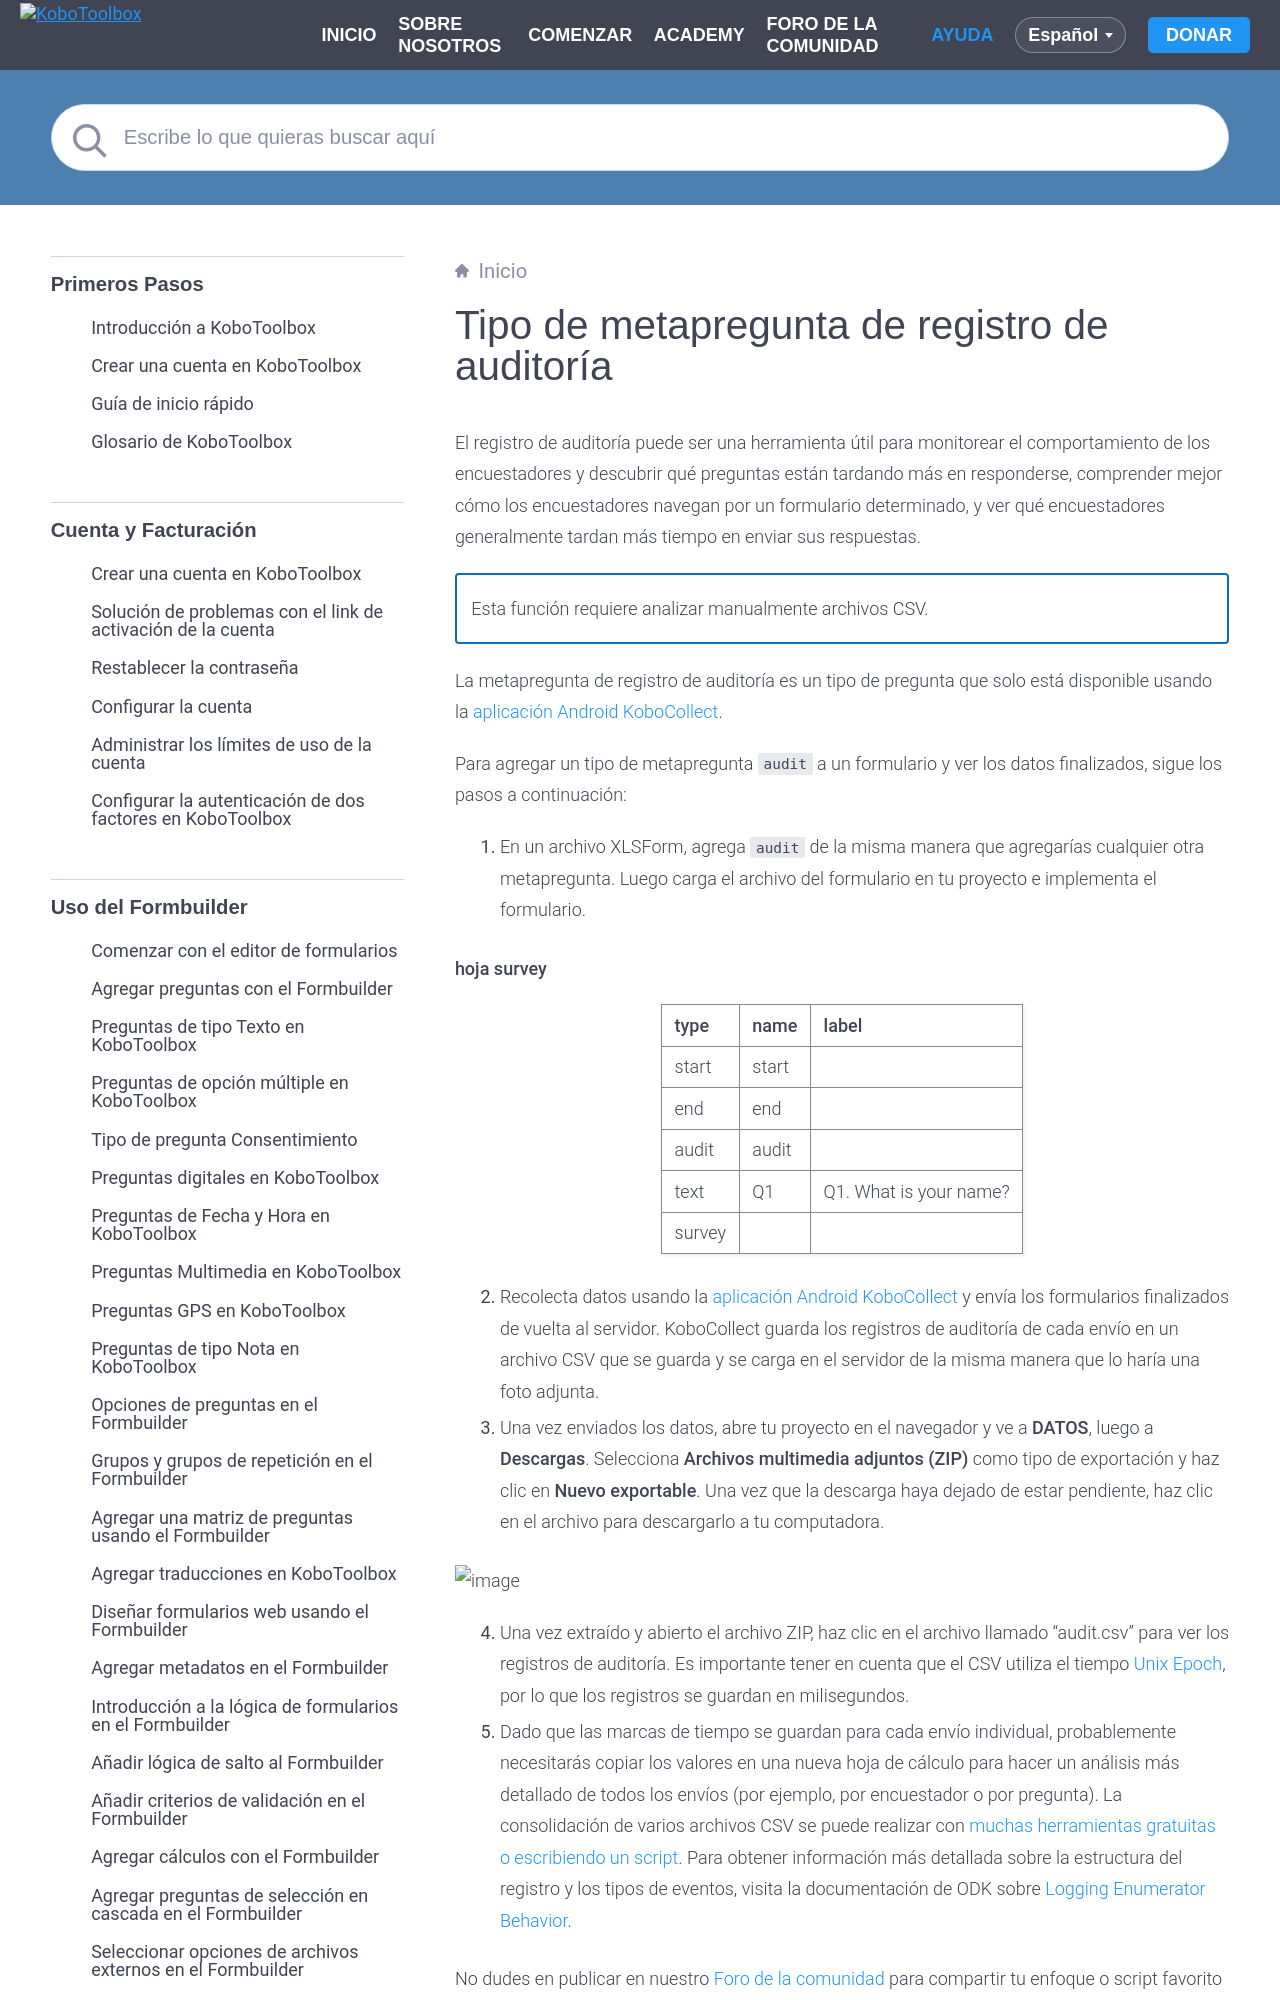

repository: kobotoolbox/docs · page: es/audit_logging.html · generator: sphinx

# Tipo de metapregunta de registro de auditoría

El registro de auditoría puede ser una herramienta útil para monitorear el comportamiento de los encuestadores y descubrir qué preguntas están tardando más en responderse, comprender mejor cómo los encuestadores navegan por un formulario determinado, y ver qué encuestadores generalmente tardan más tiempo en enviar sus respuestas.

<p class="note">Esta función requiere analizar manualmente archivos CSV.</p>

La metapregunta de registro de auditoría es un tipo de pregunta que solo está disponible usando la [aplicación Android KoboCollect](kobocollect_on_android_latest.md).

Para agregar un tipo de metapregunta `audit` a un formulario y ver los datos finalizados, sigue los pasos a continuación:
